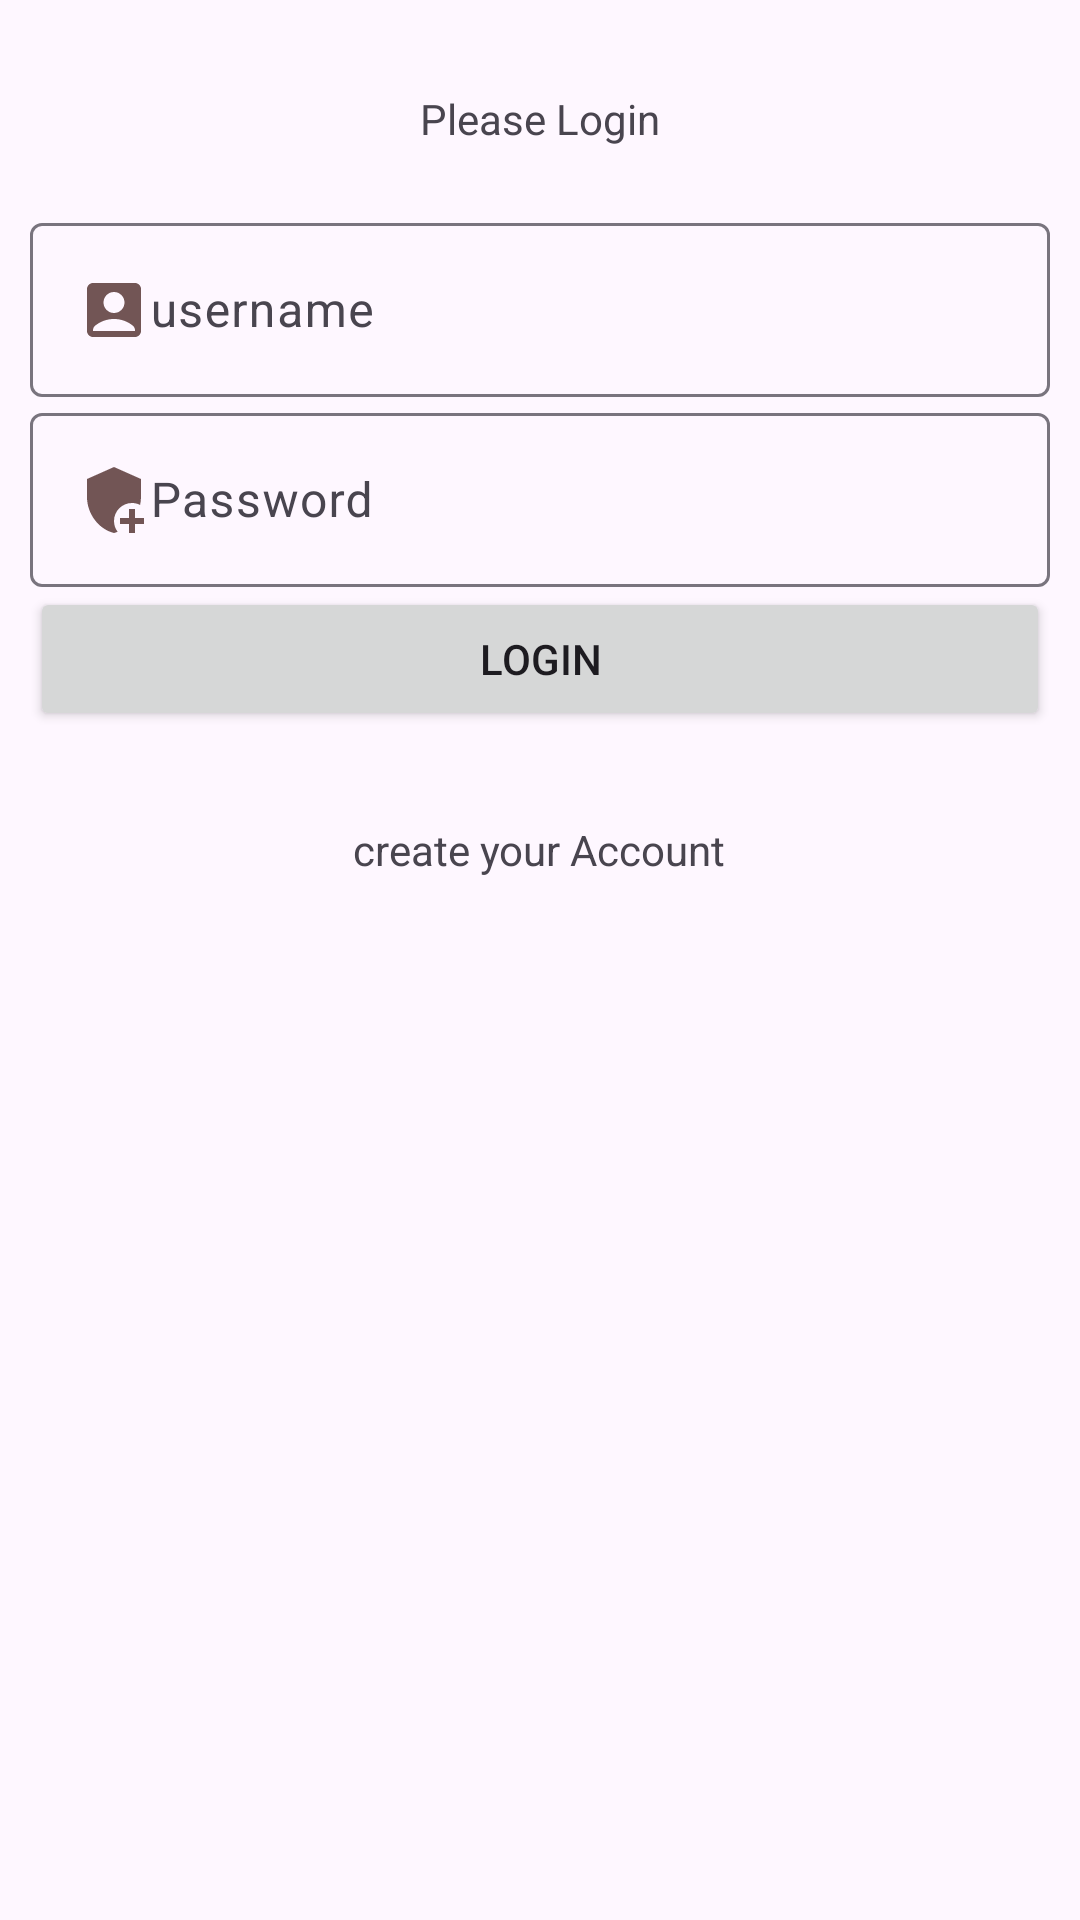

This screen was rendered from an Android layout file. Write that file and the resources it references.
<!-- AndroidManifest.xml: application theme Theme.PBDDAY9 -->
<!-- res/layout/activity_login.xml -->
<?xml version="1.0" encoding="utf-8"?>
<LinearLayout xmlns:android="http://schemas.android.com/apk/res/android"
    xmlns:app="http://schemas.android.com/apk/res-auto"
    xmlns:tools="http://schemas.android.com/tools"
    android:layout_width="match_parent"
    android:layout_height="match_parent"
    tools:context=".LoginActivity"
    android:orientation="vertical"
    android:padding="10dp">

    <TextView
        android:layout_width="wrap_content"
        android:layout_height="wrap_content"
        android:text="Please Login"
        android:layout_gravity="center"
        android:layout_margin="20dp"/>

    <com.google.android.material.textfield.TextInputLayout
        android:layout_width="match_parent"
        android:layout_height="wrap_content"
        android:hint="username"
        >
        <com.google.android.material.textfield.TextInputEditText
            android:id="@+id/loginUsername"
            android:layout_width="match_parent"
            android:layout_height="wrap_content"

            android:drawableStart="@drawable/baseline_account_box_24">
        </com.google.android.material.textfield.TextInputEditText>
    </com.google.android.material.textfield.TextInputLayout>

    <com.google.android.material.textfield.TextInputLayout
        android:layout_width="match_parent"
        android:layout_height="wrap_content"
        android:hint="Password"
        >
        <com.google.android.material.textfield.TextInputEditText
            android:id="@+id/loginPassword"
            android:layout_width="match_parent"
            android:layout_height="wrap_content"

            android:inputType="textPassword"
            android:drawableStart="@drawable/baseline_add_moderator_24">
        </com.google.android.material.textfield.TextInputEditText>
    </com.google.android.material.textfield.TextInputLayout>

    <Button
        android:id="@+id/btnlogin"
        android:layout_width="match_parent"
        android:layout_height="wrap_content"
        android:text="Login"/>

    <TextView
        android:id="@+id/loginToRegister"
        android:layout_width="wrap_content"
        android:layout_height="wrap_content"
        android:text="create your Account"
        android:layout_margin="30dp"
        android:layout_gravity="center"/>

</LinearLayout>
<!-- resources referenced by this layout -->
<resources>
  <!-- drawable baseline_account_box_24 (drawable) -->
  <vector android:height="24dp" android:tint="#725555"
      android:viewportHeight="24" android:viewportWidth="24"
      android:width="24dp" xmlns:android="http://schemas.android.com/apk/res/android">
      <path android:fillColor="@android:color/white" android:pathData="M19,3H5C3.9,3 3,3.9 3,5v14c0,1.1 0.9,2 2,2h14c1.1,0 2,-0.9 2,-2V5C21,3.9 20.1,3 19,3zM12,6c1.93,0 3.5,1.57 3.5,3.5c0,1.93 -1.57,3.5 -3.5,3.5s-3.5,-1.57 -3.5,-3.5C8.5,7.57 10.07,6 12,6zM19,19H5v-0.23c0,-0.62 0.28,-1.2 0.76,-1.58C7.47,15.82 9.64,15 12,15s4.53,0.82 6.24,2.19c0.48,0.38 0.76,0.97 0.76,1.58V19z"/>
  </vector>
  <!-- drawable baseline_add_moderator_24 (drawable) -->
  <vector android:height="24dp" android:tint="#725555"
      android:viewportHeight="24" android:viewportWidth="24"
      android:width="24dp" xmlns:android="http://schemas.android.com/apk/res/android">
      <path android:fillColor="@android:color/white" android:pathData="M13.22,22.61c-0.4,0.15 -0.8,0.29 -1.22,0.39 -5.16,-1.26 -9,-6.45 -9,-12V5l9,-4 9,4v6c0,0.9 -0.11,1.78 -0.3,2.65 -0.81,-0.41 -1.73,-0.65 -2.7,-0.65 -3.31,0 -6,2.69 -6,6 0,1.36 0.46,2.61 1.22,3.61zM19,20v2.99s-1.99,0.01 -2,0V20h-3v-2h3v-3h2v3h3v2h-3z"/>
  </vector>
  <style name="Theme.PBDDAY9" parent="Base.Theme.PBDDAY9" />
  <style name="Base.Theme.PBDDAY9" parent="Theme.Material3.DayNight">
          
          
      </style>
</resources>
